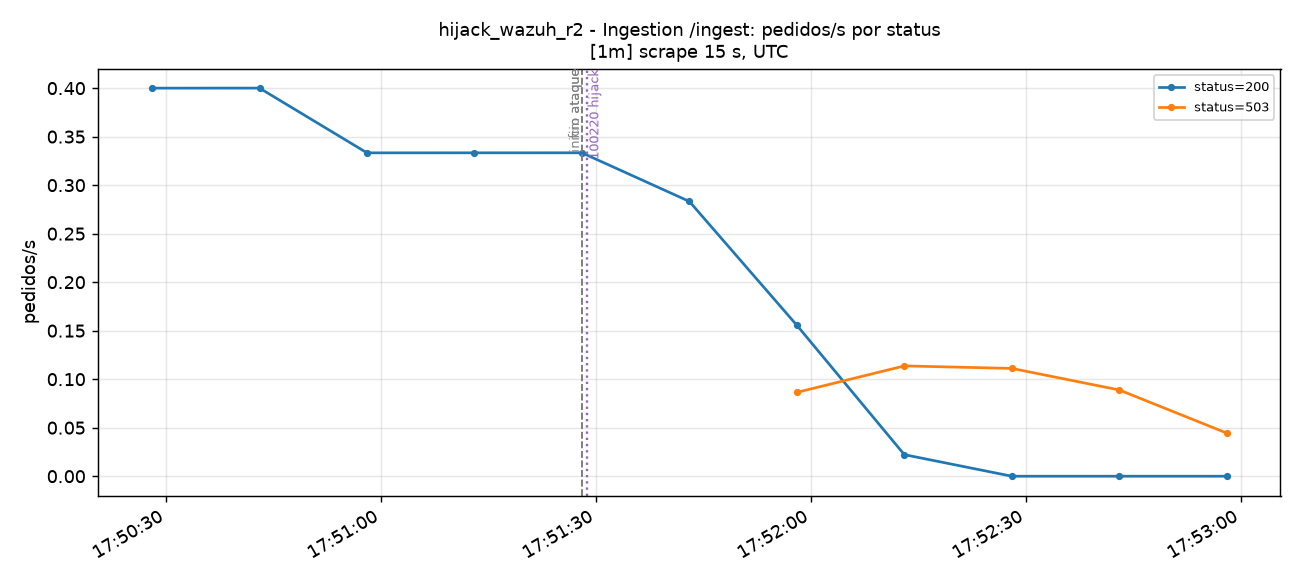

Data behind this chart, as committed beside it:
time_utc, serie, valor
2026-11-15T17:50:28+00:00, status=200, 0.4
2026-11-15T17:50:43+00:00, status=200, 0.4
2026-11-15T17:50:58+00:00, status=200, 0.3333
2026-11-15T17:51:13+00:00, status=200, 0.3333
2026-11-15T17:51:28+00:00, status=200, 0.3334
2026-11-15T17:51:43+00:00, status=200, 0.2832
2026-11-15T17:51:58+00:00, status=200, 0.1556
2026-11-15T17:52:13+00:00, status=200, 0.02222
2026-11-15T17:52:28+00:00, status=200, 0.0
2026-11-15T17:52:43+00:00, status=200, 0.0
2026-11-15T17:52:58+00:00, status=200, 0.0
2026-11-15T17:51:58+00:00, status=503, 0.08644
2026-11-15T17:52:13+00:00, status=503, 0.1137
2026-11-15T17:52:28+00:00, status=503, 0.1111
2026-11-15T17:52:43+00:00, status=503, 0.08889
2026-11-15T17:52:58+00:00, status=503, 0.04444
